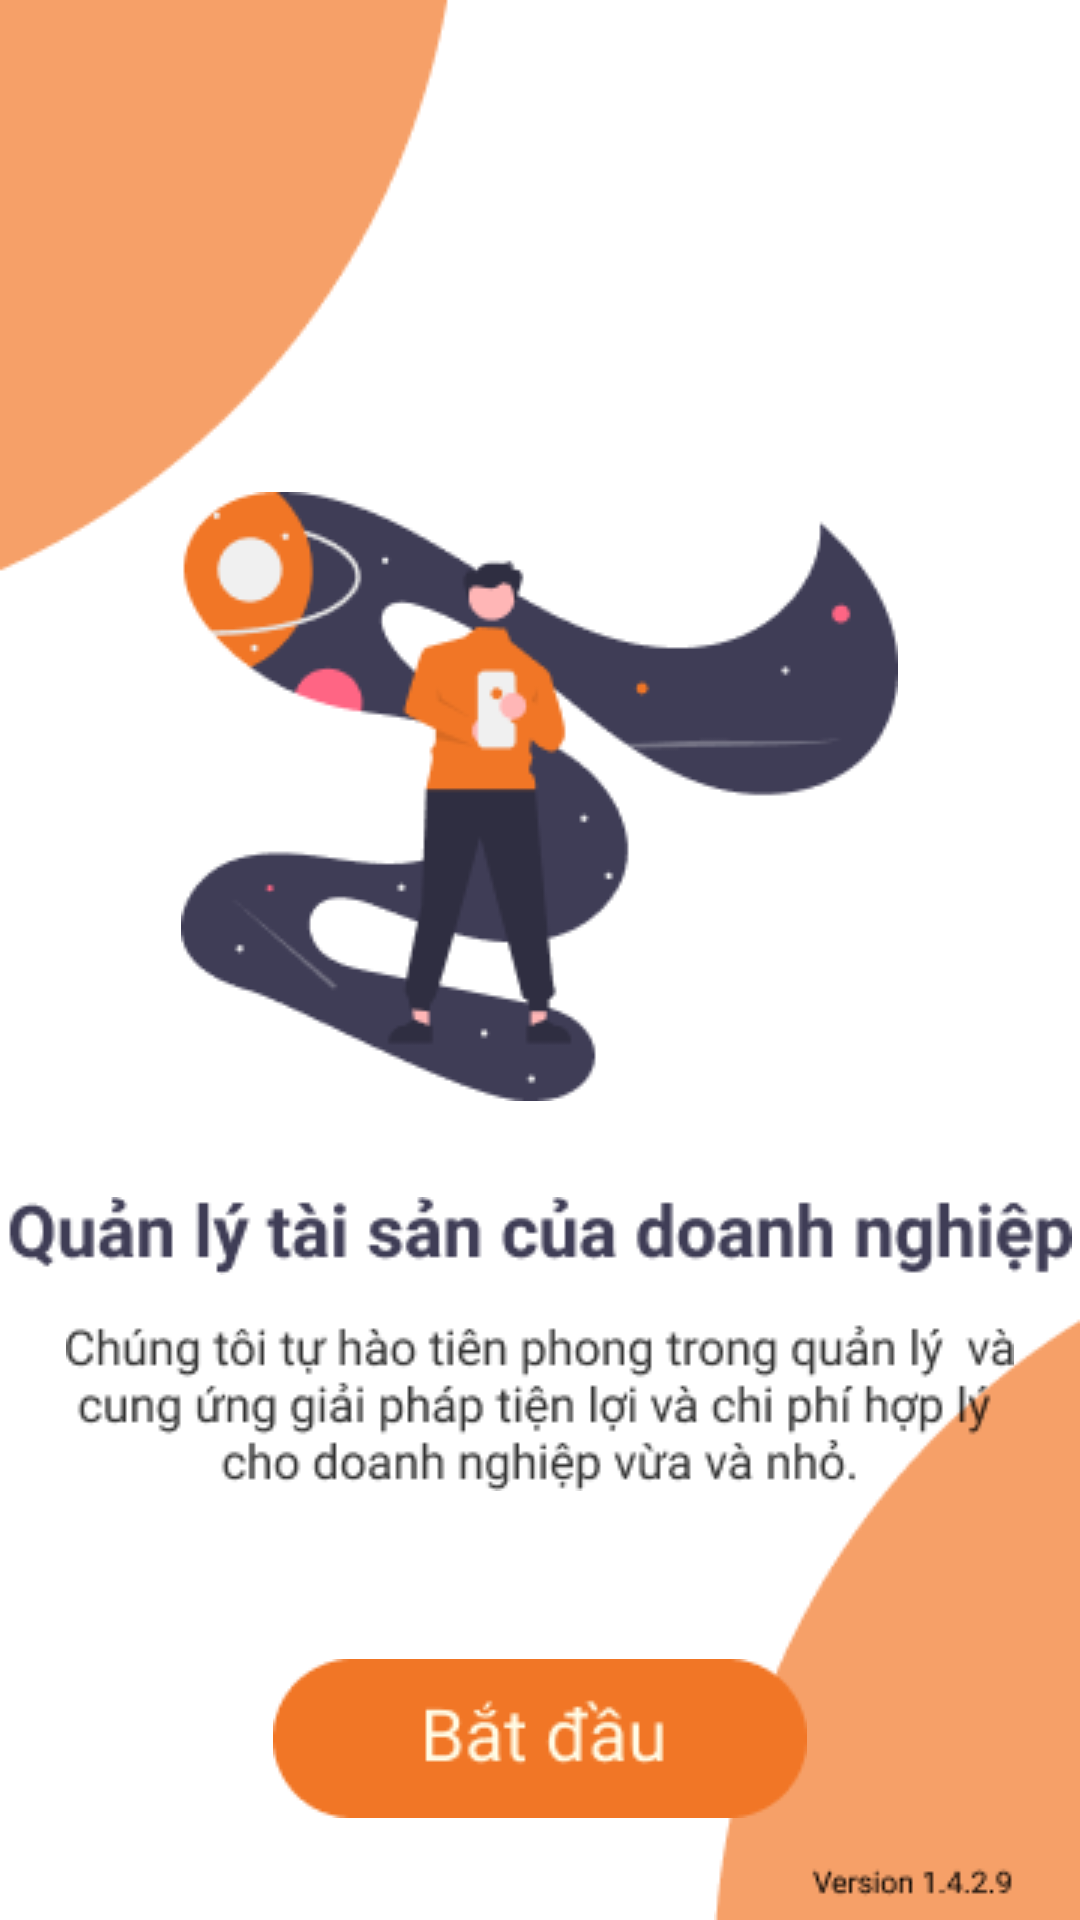

Write the Android layout XML for this screen, with the resource values it uses.
<!-- AndroidManifest.xml: application theme Theme.PropertyManager -->
<!-- res/layout/activity_welcome_layout.xml -->
<?xml version="1.0" encoding="utf-8"?>
<RelativeLayout xmlns:android="http://schemas.android.com/apk/res/android"
    xmlns:app="http://schemas.android.com/apk/res-auto"
    xmlns:tools="http://schemas.android.com/tools"
    android:layout_width="match_parent"
    android:layout_height="match_parent"
    tools:context=".Welcome_layout">

    <ImageView
        android:id="@+id/welcome_elipse1"
        android:layout_width="wrap_content"
        android:layout_height="wrap_content"
        app:srcCompat="@drawable/welcome_elipse_1"
        tools:layout_editor_absoluteX="2dp"
        tools:layout_editor_absoluteY="0dp" />

    <ImageView
        android:id="@+id/imageView2"
        android:layout_width="wrap_content"
        android:layout_height="wrap_content"
        android:layout_alignParentRight="true"
        android:layout_alignParentBottom="true"
        app:srcCompat="@drawable/welcome_elipse_2"
        tools:layout_editor_absoluteX="291dp"
        tools:layout_editor_absoluteY="490dp" />


    <ImageView
        android:id="@+id/art_welcome"
        android:layout_width="wrap_content"
        android:layout_height="wrap_content"
        android:layout_centerHorizontal="true"
        android:layout_marginTop="164dp"
        app:srcCompat="@drawable/welcome_ill"
        tools:layout_editor_absoluteX="71dp"
        tools:layout_editor_absoluteY="166dp" />

    <ImageView
        android:id="@+id/welcome_heading"
        android:layout_width="wrap_content"
        android:layout_height="wrap_content"
        android:layout_below="@id/art_welcome"
        android:layout_centerHorizontal="true"
        android:layout_marginTop="32dp"
        app:srcCompat="@drawable/welcome_heading" />

    <ImageView
        android:layout_below="@id/welcome_heading"
        android:layout_centerHorizontal="true"
        android:layout_marginTop="16dp"
        android:id="@+id/welcome_slogan"
        android:layout_width="wrap_content"
        android:layout_height="wrap_content"
        app:srcCompat="@drawable/welcome_slogan" />

    <ImageButton
        android:id="@+id/button_welcome"
        android:layout_width="wrap_content"
        android:layout_height="wrap_content"
        android:layout_below="@id/welcome_slogan"
        android:layout_centerHorizontal="true"
        android:layout_marginTop="56dp"
        android:background="@null"
        app:srcCompat="@drawable/welcome_button" />

</RelativeLayout>
<!-- resources referenced by this layout -->
<resources>
  <!-- drawable welcome_button: png bitmap (drawable, 2436 bytes) -->
  <!-- drawable welcome_elipse_1: png bitmap (drawable, 1896 bytes) -->
  <!-- drawable welcome_elipse_2: png bitmap (drawable, 3008 bytes) -->
  <!-- drawable welcome_heading: png bitmap (drawable, 4756 bytes) -->
  <!-- drawable welcome_ill: png bitmap (drawable, 11917 bytes) -->
  <!-- drawable welcome_slogan: png bitmap (drawable, 5970 bytes) -->
  <style name="Theme.PropertyManager" parent="Theme.MaterialComponents.DayNight.NoActionBar">
          
          <item name="colorPrimary">@color/purple_500</item>
          <item name="colorPrimaryVariant">@color/purple_700</item>
          <item name="colorOnPrimary">@color/white</item>
          
          <item name="colorSecondary">@color/teal_200</item>
          <item name="colorSecondaryVariant">@color/teal_700</item>
          <item name="colorOnSecondary">@color/black</item>
          
          <item name="android:statusBarColor" tools:targetApi="l">?attr/colorPrimaryVariant</item>
          
      </style>
  <color name="purple_500">#FF6200EE</color>
  <color name="purple_700">#FF3700B3</color>
  <color name="white">#FFFFFFFF</color>
  <color name="teal_200">#FF03DAC5</color>
  <color name="teal_700">#FF018786</color>
  <color name="black">#FF000000</color>
</resources>
